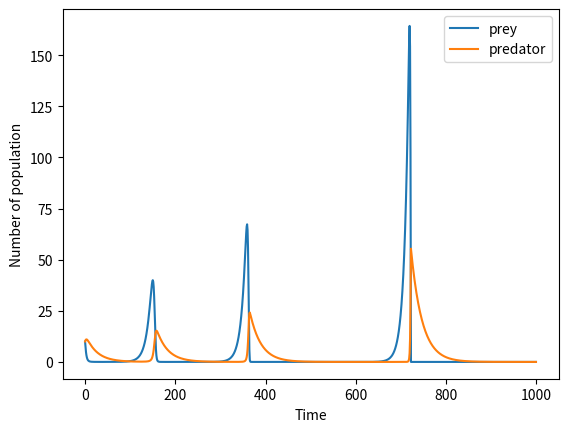

Generate this figure with matplotlib:
import matplotlib.pyplot as plt

time_step=0.1
alpha=1.1
beta=0.4
sigma=0.1
gamma=0.4
ini_x=10
ini_y=10

x=ini_x
y=ini_y
x_list=[]
y_list=[]

for i in range(1000):
    rate_x=alpha*x-beta*x*y
    rate_y=sigma*x*y-gamma*y
    x_list.append(x)
    y_list.append(y)
    x_new=x+rate_x*time_step
    y_new=y+rate_y*time_step
    if x_new<0:
        x_new=0
    if y_new<0:
        y_new=0        
    x=x_new
    y=y_new
    
plt.plot(x_list,label='prey')
plt.plot(y_list, label='predator')
plt.ylabel('Number of population')
plt.xlabel('Time')
plt.legend()
